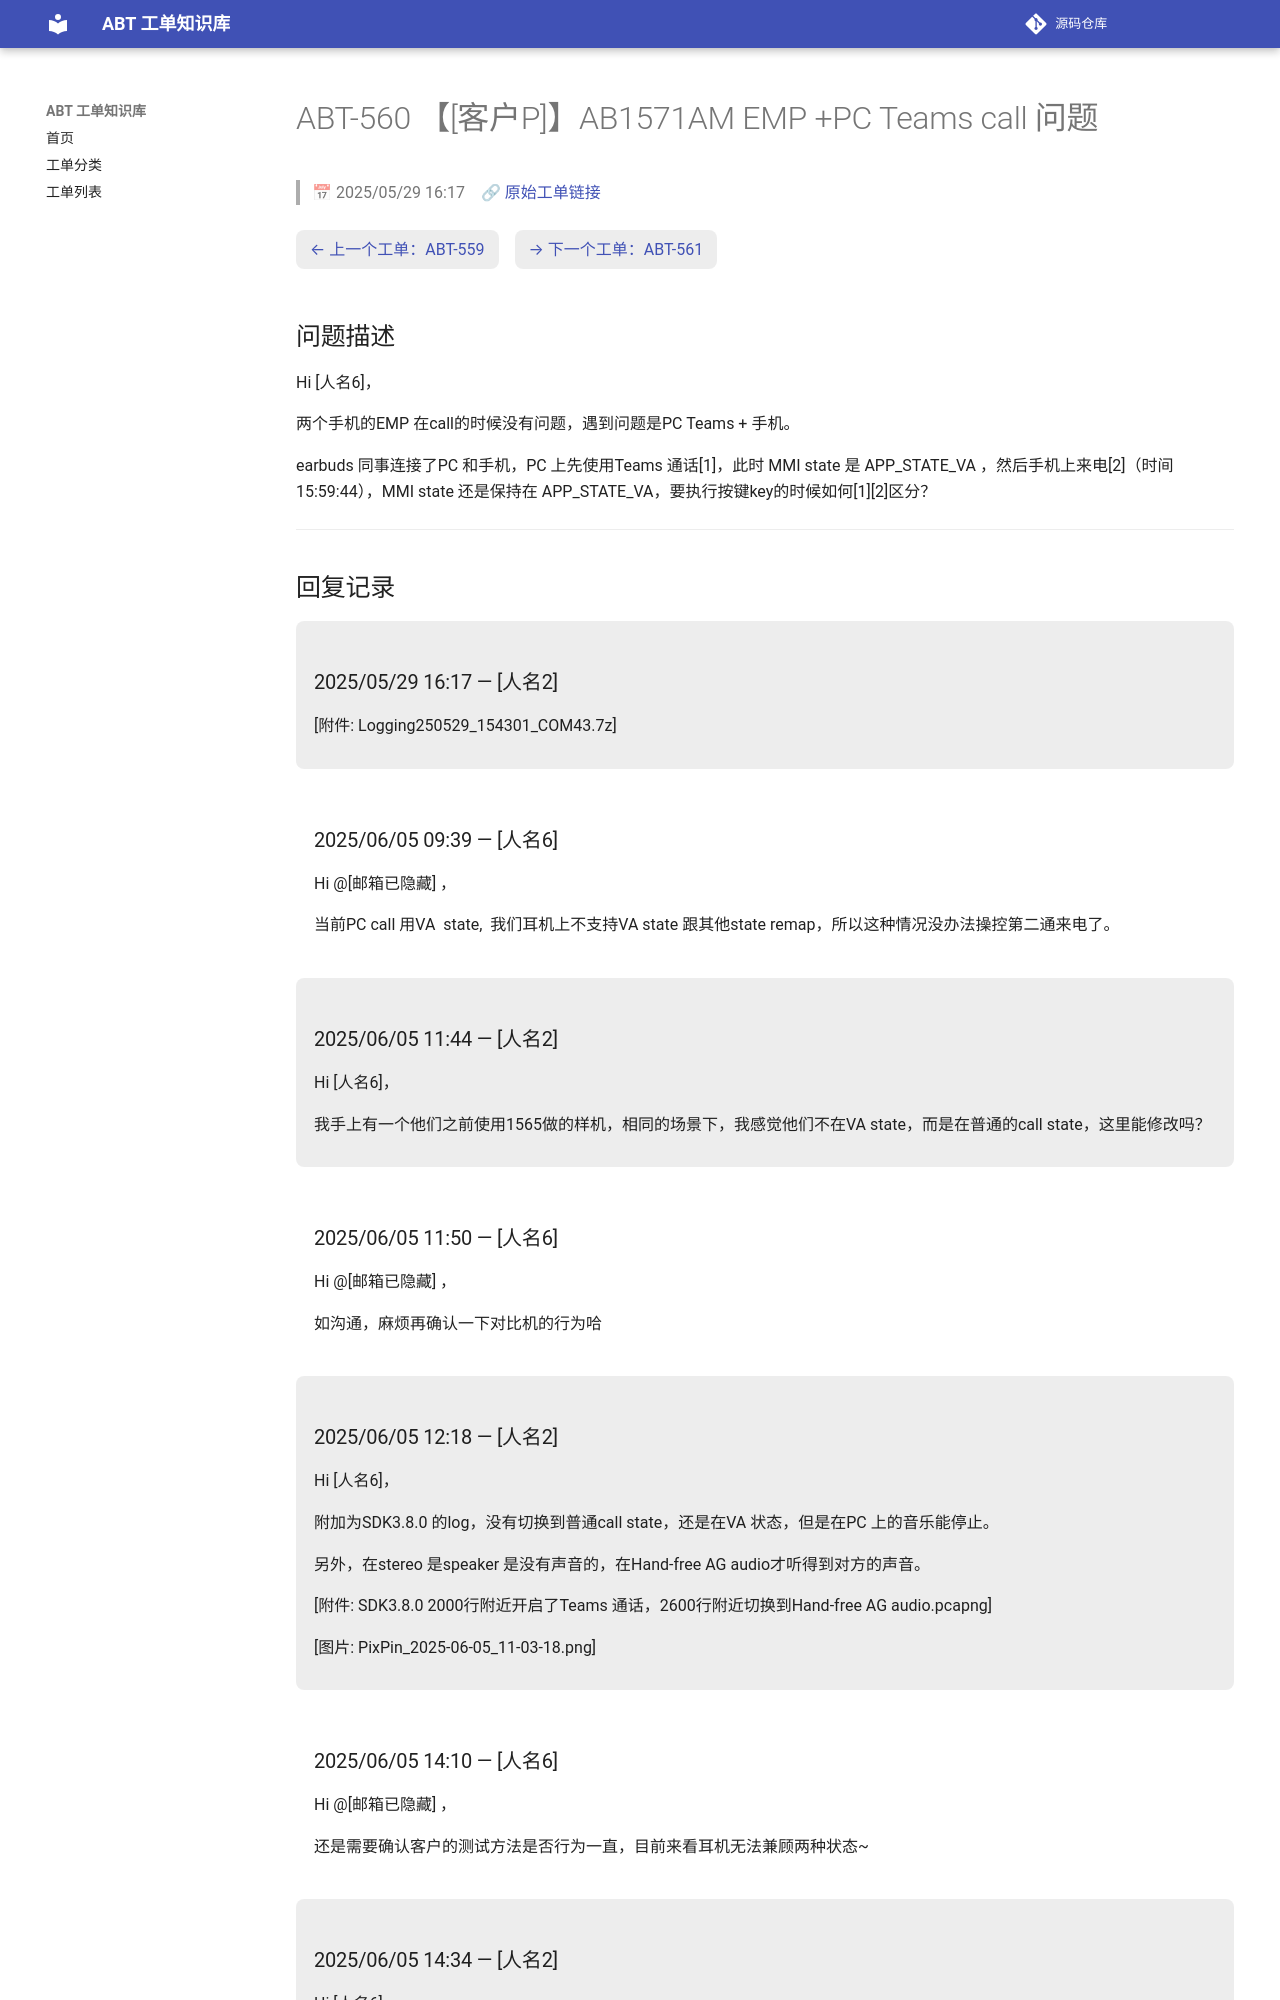

repository: luckycee/airoha-kb · page: tickets/ABT-560/index.html · generator: mkdocs

---
id: ABT-560
title: "【[客户P]】AB1571AM EMP +PC Teams call 问题"
date: 2025/05/29 16:17
status: Closed
source: https://eservice.airoha.com.tw/servicedesk/customer/portal/1038/MIUIX1565-560
---

# ABT-560 【[客户P]】AB1571AM EMP +PC Teams call 问题

> 📅 2025/05/29 16:17　🔗 [原始工单链接](https://eservice.airoha.com.tw/servicedesk/customer/portal/1038/MIUIX1565-560)

<div class="ticket-nav" markdown="1">

[← 上一个工单：ABT-559](ABT-559.md)　[→ 下一个工单：ABT-561](ABT-561.md)

</div>

## 问题描述

Hi [人名6]，

两个手机的EMP 在call的时候没有问题，遇到问题是PC Teams + 手机。

earbuds 同事连接了PC 和手机，PC 上先使用Teams 通话[1]，此时 MMI state 是 APP_STATE_VA ，然后手机上来电[2]（时间 15:59:44），MMI state 还是保持在 APP_STATE_VA，要执行按键key的时候如何[1][2]区分？

---

## 回复记录

<div class="reply odd" markdown="1">

### 2025/05/29 16:17 — [人名2]

[附件: Logging250529_154301_COM43.7z]

</div>

<div class="reply even" markdown="1">

### 2025/06/05 09:39 — [人名6]

Hi @[邮箱已隐藏] ，

当前PC call 用VA  state,  我们耳机上不支持VA state 跟其他state remap，所以这种情况没办法操控第二通来电了。

</div>

<div class="reply odd" markdown="1">

### 2025/06/05 11:44 — [人名2]

Hi [人名6]，



我手上有一个他们之前使用1565做的样机，相同的场景下，我感觉他们不在VA state，而是在普通的call state，这里能修改吗？

</div>

<div class="reply even" markdown="1">

### 2025/06/05 11:50 — [人名6]

Hi @[邮箱已隐藏] ，

如沟通，麻烦再确认一下对比机的行为哈

</div>

<div class="reply odd" markdown="1">

### 2025/06/05 12:18 — [人名2]

Hi [人名6]，



附加为SDK3.8.0 的log，没有切换到普通call state，还是在VA 状态，但是在PC 上的音乐能停止。



另外，在stereo 是speaker 是没有声音的，在Hand-free AG audio才听得到对方的声音。

[附件: SDK3.8.0 2000行附近开启了Teams 通话，2600行附近切换到Hand-free AG audio.pcapng]

[图片: PixPin_2025-06-05_11-03-18.png]

</div>

<div class="reply even" markdown="1">
